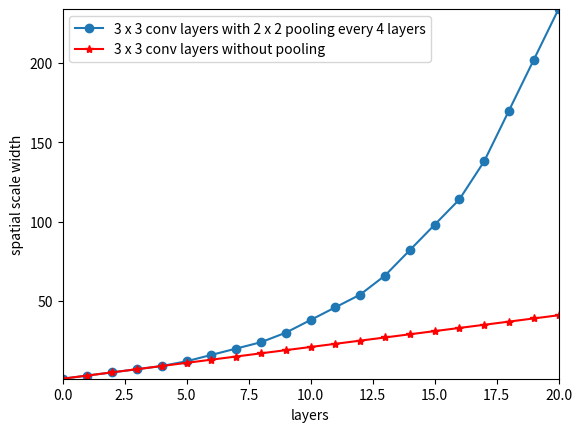

This chart was generated by the following Python code:
import numpy as np

def spatial_scale_conv_3x3_stride_1(s, p):
    return s + 4 * (1-p) * s + 4 * (1-p) ** 2 * s

def spatial_overlap_conv_3x3_stride_1(p):
    return (1 + (1-p) * (5-2*p))/(1+4 * (1-p) *(2-p))

def spatial_scale_conv_3x3_stride_1_pooling_2x2_stride_2(s, p):
    s_t, p_t = spatial_scale_conv_3x3_stride_1(s, p), spatial_overlap_conv_3x3_stride_1(p)
    return spatial_scale_pooling_2x2_stride_2(s_t, p_t)

def spatial_overlap_conv_3x3_stride_1_pooling_2x2_stride_2(p):
    return spatial_overlap_pooling_2x2_stride_2(spatial_overlap_conv_3x3_stride_1(p))

def spatial_scale_pooling_2x2_stride_2(s, p):
    return (2-p) ** 2 * s

def spatial_overlap_pooling_2x2_stride_2(p):
    return p/(2-p)

def spatial_scale_conv_3x3_stride_2(s, p):
    return spatial_scale_conv_3x3_stride_1(s, p)

def spatial_overlap_conv_3x3_stride_2(p):
    return (1 + 2 * (1-p)) / (1 + 4 * (1 - p) * (2 - p))

def spatial_scale_pooling_3x3_stride_2(s, p):
    return spatial_scale_conv_3x3_stride_1(s, p)

def spatial_overlap_pooling_3x3_stride_2(p):
    return spatial_overlap_conv_3x3_stride_2(p)

def spatial_scale_conv_7x7_stride_2(s, p):
    return 7 * 7

def spatial_overlap_conv_7x7_stride_2(p):
    return 5.0 / 7

def spatial_scale_conv_1x1_stride_2(s, p):
    return s

def spatial_overlap_conv_1x1_stride_2(p):
    return 2 * max(p - 0.5, 0)

def spatial_scale_conv_1x1_stride_1(s, p):
    return s

def spatial_overlap_conv_1x1_stride_1(p):
    return p

def spatial_scale_conv_3x3_stride_1_dilate_2(s, p):
    return 9 * s - 24 * max(p - 0.5, 0) * s

def spatial_overlap_conv_3x3_stride_1_dilate_2(p):
    denominator = 9 - 24 * max(p - 0.5, 0)
    if p < 0.5:
        return 15 * p / denominator
    else:
        return (6 + 3 * (1 - p) - (14 + 4 * (1 - p)) * max(p - 0.5, 0)) / denominator

spatial_scales = {'conv_3x3_stride_1': spatial_scale_conv_3x3_stride_1,
                  'conv_3x3_stride_1_dilate_2': spatial_scale_conv_3x3_stride_1_dilate_2,
                  'conv_3x3_stride_1_pooling_2x2_stride_2': spatial_scale_conv_3x3_stride_1_pooling_2x2_stride_2,
                  'conv_3x3_stride_2': spatial_scale_conv_3x3_stride_2,
                  'pooling_3x3_stride_2': spatial_scale_pooling_3x3_stride_2,
                  'conv_7x7_stride_2': spatial_scale_conv_7x7_stride_2,
                  'conv_1x1_stride_2': spatial_scale_conv_1x1_stride_2,
                  'conv_1x1_stride_1': spatial_scale_conv_1x1_stride_1}

spatial_overlaps = {'conv_3x3_stride_1': spatial_overlap_conv_3x3_stride_1,
                    'conv_3x3_stride_1_dilate_2': spatial_overlap_conv_3x3_stride_1_dilate_2,
                    'conv_3x3_stride_1_pooling_2x2_stride_2': spatial_overlap_conv_3x3_stride_1_pooling_2x2_stride_2,
                    'conv_3x3_stride_2': spatial_overlap_conv_3x3_stride_2,
                    'pooling_3x3_stride_2': spatial_overlap_pooling_3x3_stride_2,
                    'conv_7x7_stride_2': spatial_overlap_conv_7x7_stride_2,
                    'conv_1x1_stride_2': spatial_overlap_conv_1x1_stride_2,
                    'conv_1x1_stride_1': spatial_overlap_conv_1x1_stride_1}

def process(layers):
    s, p = [1], [0]
    for layer in layers:
        s.append(spatial_scales[layer](s[-1], p[-1]))
        p.append(spatial_overlaps[layer](p[-1]))
    return s, p

def plot(ss, legends, plt, filename = None):
    ymin, ymax = min(ss[0]) ** 0.5, max(ss[0]) ** 0.5
    for s in ss[1:]:
        ymin, ymax = min(ymin, min(s) ** 0.5), max(ymax, max(s) ** 0.5)

    style = ['-o', '-*r', '-+g']
    for i, s in enumerate(ss):
        s = np.array(s) ** 0.5
        j = i % 3
        plt.plot(s, style[j])
    
    plt.ylim(ymin, ymax)
    plt.xlim((0, len(ss[0]) - 1))

    plt.legend(legends)
        
    plt.xlabel('layers')
    plt.ylabel('spatial scale width')

    if filename:
        plt.savefig(filename)
    plt.show()
    

def case_study():
    n_layers = 20
    pooling_step = 4
    layers = []
    for i in range(n_layers):
        if i != 0 and i % pooling_step == 0:
            layers.append('conv_3x3_stride_1_pooling_2x2_stride_2')
        else:
            layers.append('conv_3x3_stride_1')
    s_with_pooling, p_with_pooling = process(layers)

    layers = ['conv_3x3_stride_1'] * n_layers
    s_without_pooling, p_without_pooling = process(layers)
    
    import matplotlib.pyplot as plt
    print('max spatial scale with pooling:', s_with_pooling[-1])
    print('max spatial scale without pooling:', s_without_pooling[-1])

    plot([s_with_pooling, s_without_pooling], ['3 x 3 conv layers with 2 x 2 pooling every 4 layers' , '3 x 3 conv layers without pooling'], plt,
         'spatial_scale.png')

def conv_3x3_stride_2_case_study():
    n_layers = 5
    layers_stride_1_dilate_2 = ['conv_3x3_stride_1_dilate_2'] * n_layers
    layers_stride_2 = ['conv_3x3_stride_2'] * n_layers
    layers_stride_1 = ['conv_3x3_stride_1'] * n_layers
    s_stride_1_dilate_2, _ = process(layers_stride_1_dilate_2)
    s_stride_2, _ = process(layers_stride_2)
    s_stride_1, _ = process(layers_stride_1)

    print('max spatial scale with stride 1 and dialte rate of 2:', s_stride_1_dilate_2[-1] ** 0.5)
    print('max spatial scale with stride 2:', s_stride_2[-1] ** 0.5)
    print('max spatial scale with stride 1:', s_stride_1[-1] ** 0.5)

    import matplotlib.pyplot as plt
    plot([s_stride_1_dilate_2, s_stride_2, s_stride_1], ['conv_3x3_stide_1_dilate_2' , 'conv_3x3_stide_2', 'conv_3x3_stride_1'], plt, 
          filename = 'dilated.png')
    
resnet_block = ['conv_1x1_stride_1', 'conv_3x3_stride_1', 'conv_1x1_stride_1']
resnet_block_pooling = ['conv_1x1_stride_2', 'conv_3x3_stride_1', 'conv_1x1_stride_1']

def resnet_50():
    layers = ['conv_7x7_stride_2', 'pooling_3x3_stride_2'] + resnet_block * 3 + resnet_block_pooling + resnet_block * 3
    layers += resnet_block_pooling + resnet_block * 5 + resnet_block_pooling + resnet_block * 2
    s, p = process(layers)
    import matplotlib.pyplot as plt
    print('max spatial scale:', s[-1] ** 0.5)
    plot([s], ['ResNet-50'], plt, filename = 'resnet-50.png')

if __name__ == '__main__':
    case_study()
    #conv_3x3_stride_2_case_study()
    #resnet_50()
